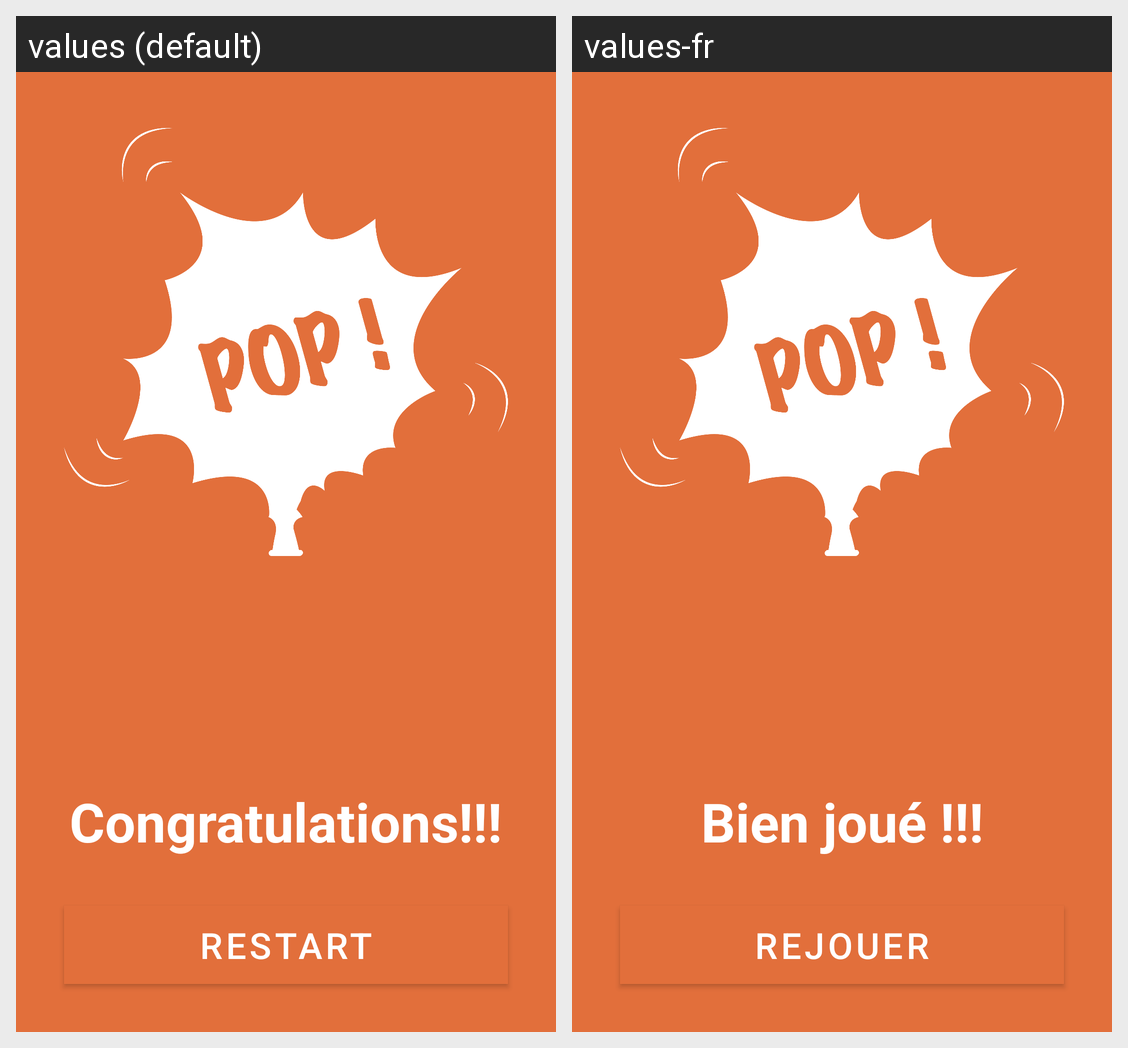

Strings drawn on this Android screen and how each of the app's shown locales translates them:
Android screen res/layout/fragment_game_balloon_outro.xml rendered under 2 locales, left to right: values (default), values-fr. Device: Nexus 5 (rendered at 1080×1920; each locale shown at half size, 540×960, under a caption strip naming it); theme AppTheme.
Strings drawn on this screen, with the default value and each locale's value (text and hints the layout hard-codes, and strings that could not be matched under every locale, appear in the picture but are not listed):

game_balloon_congratulations_level_max
  values: Congratulations!!!
  values-fr: Bien joué !!!

btn_restart
  values: Restart
  values-fr: Rejouer
